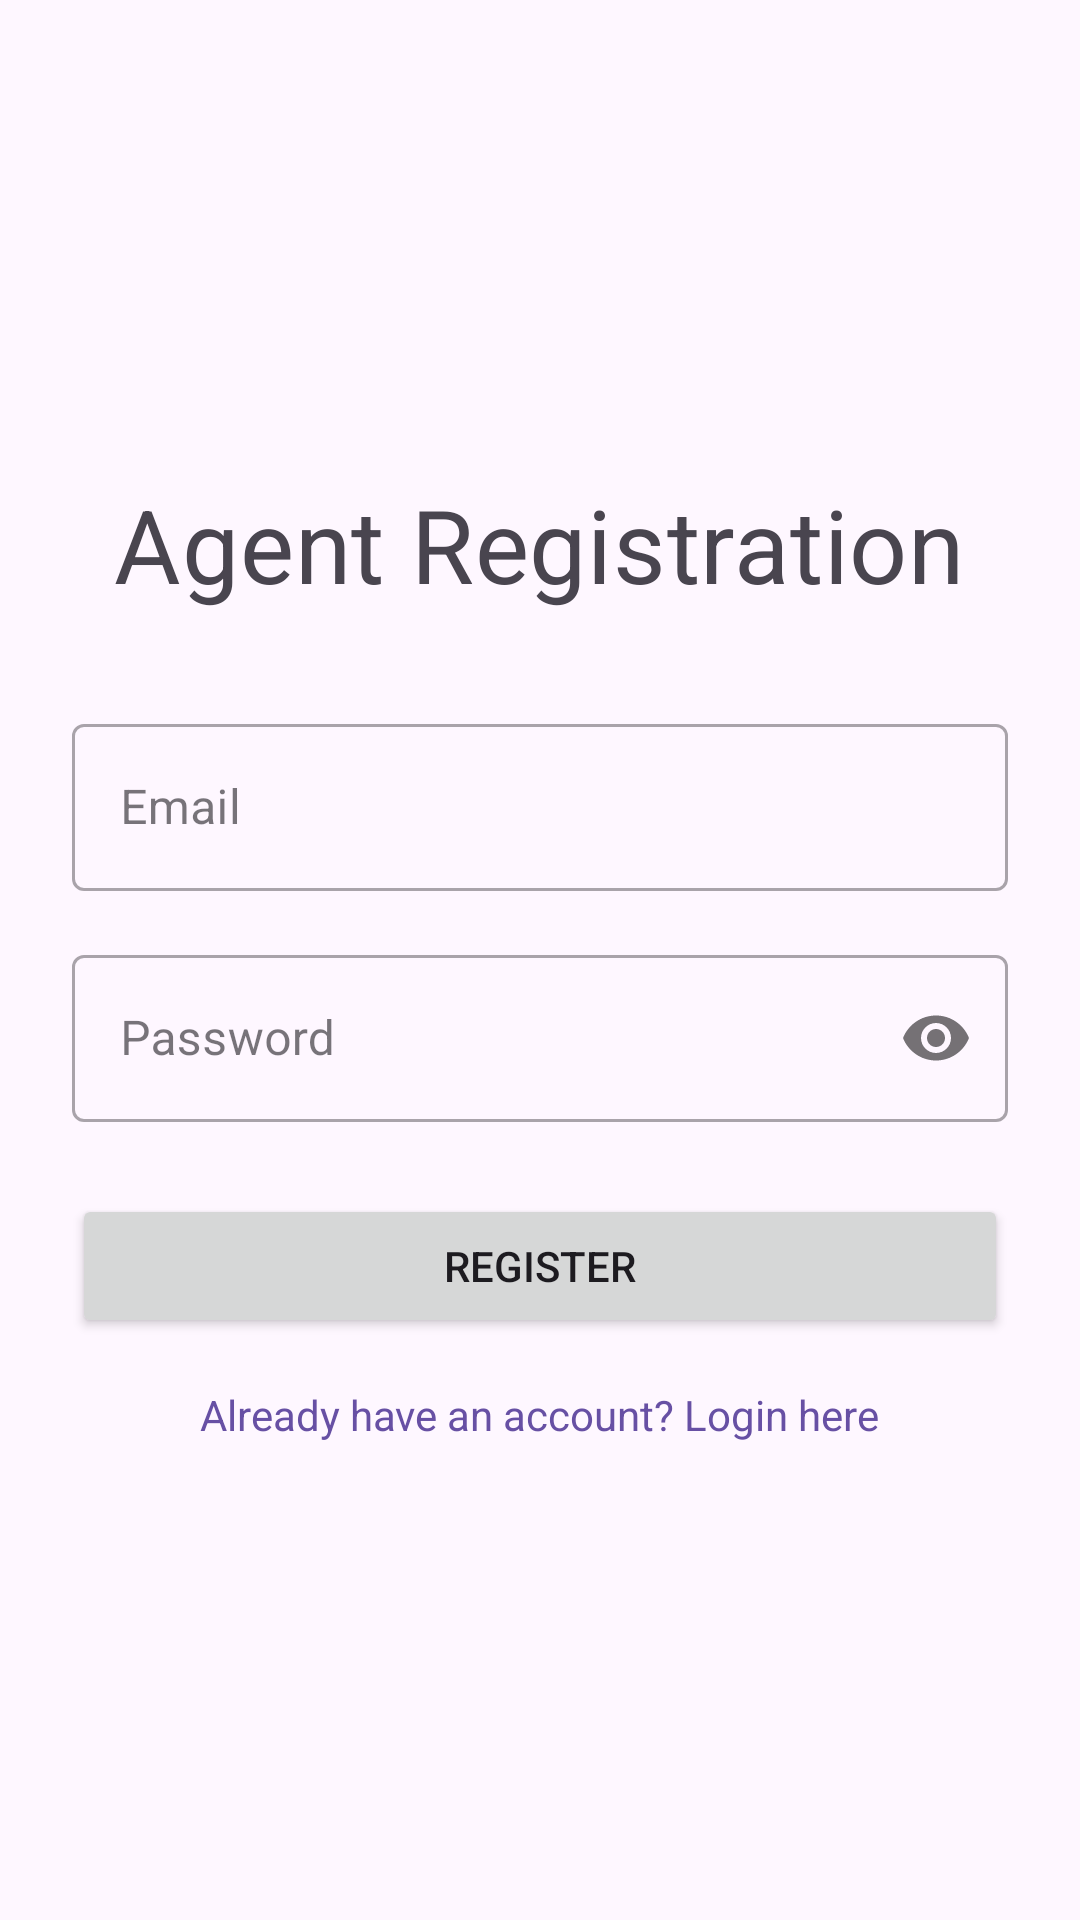

Produce the Android XML layout that renders to this screen, including the resource entries it uses.
<!-- AndroidManifest.xml: application theme Theme.ExamenParcial2 -->
<!-- res/layout/activity_register.xml -->
<?xml version="1.0" encoding="utf-8"?>
<LinearLayout xmlns:android="http://schemas.android.com/apk/res/android"
    xmlns:app="http://schemas.android.com/apk/res-auto"
    android:layout_width="match_parent"
    android:layout_height="match_parent"
    android:gravity="center"
    android:orientation="vertical"
    android:padding="24dp">

    <TextView
        android:layout_width="wrap_content"
        android:layout_height="wrap_content"
        android:layout_marginBottom="32dp"
        android:text="@string/register_title"
        android:textAppearance="?attr/textAppearanceHeadline4" />

    <com.google.android.material.textfield.TextInputLayout
        style="@style/Widget.MaterialComponents.TextInputLayout.OutlinedBox"
        android:layout_width="match_parent"
        android:layout_height="wrap_content"
        android:layout_marginBottom="16dp"
        android:hint="@string/email_hint">

        <com.google.android.material.textfield.TextInputEditText
            android:id="@+id/etEmail"
            android:layout_width="match_parent"
            android:layout_height="wrap_content"
            android:inputType="textEmailAddress" />
    </com.google.android.material.textfield.TextInputLayout>

    <com.google.android.material.textfield.TextInputLayout
        style="@style/Widget.MaterialComponents.TextInputLayout.OutlinedBox"
        android:layout_width="match_parent"
        android:layout_height="wrap_content"
        android:layout_marginBottom="24dp"
        android:hint="@string/password_hint"
        app:passwordToggleEnabled="true">

        <com.google.android.material.textfield.TextInputEditText
            android:id="@+id/etPassword"
            android:layout_width="match_parent"
            android:layout_height="wrap_content"
            android:inputType="textPassword" />
    </com.google.android.material.textfield.TextInputLayout>

    <Button
        android:id="@+id/btnRegister"
        android:layout_width="match_parent"
        android:layout_height="wrap_content"
        android:padding="12dp"
        android:text="@string/register_button" />

    <TextView
        android:id="@+id/tvGoToLogin"
        android:layout_width="wrap_content"
        android:layout_height="wrap_content"
        android:layout_marginTop="16dp"
        android:text="@string/go_to_login"
        android:textColor="?attr/colorPrimary" />

    <ProgressBar
        android:id="@+id/progressBar"
        android:layout_width="wrap_content"
        android:layout_height="wrap_content"
        android:layout_marginTop="16dp"
        android:visibility="gone" />

</LinearLayout>
<!-- resources referenced by this layout -->
<resources>
  <string name="email_hint">Email</string>
  <string name="go_to_login">Already have an account? Login here</string>
  <string name="password_hint">Password</string>
  <string name="register_button">Register</string>
  <string name="register_title">Agent Registration</string>
  <style name="Theme.ExamenParcial2" parent="Base.Theme.ExamenParcial2" />
  <style name="Base.Theme.ExamenParcial2" parent="Theme.Material3.DayNight.NoActionBar">
          
          
      </style>
</resources>
